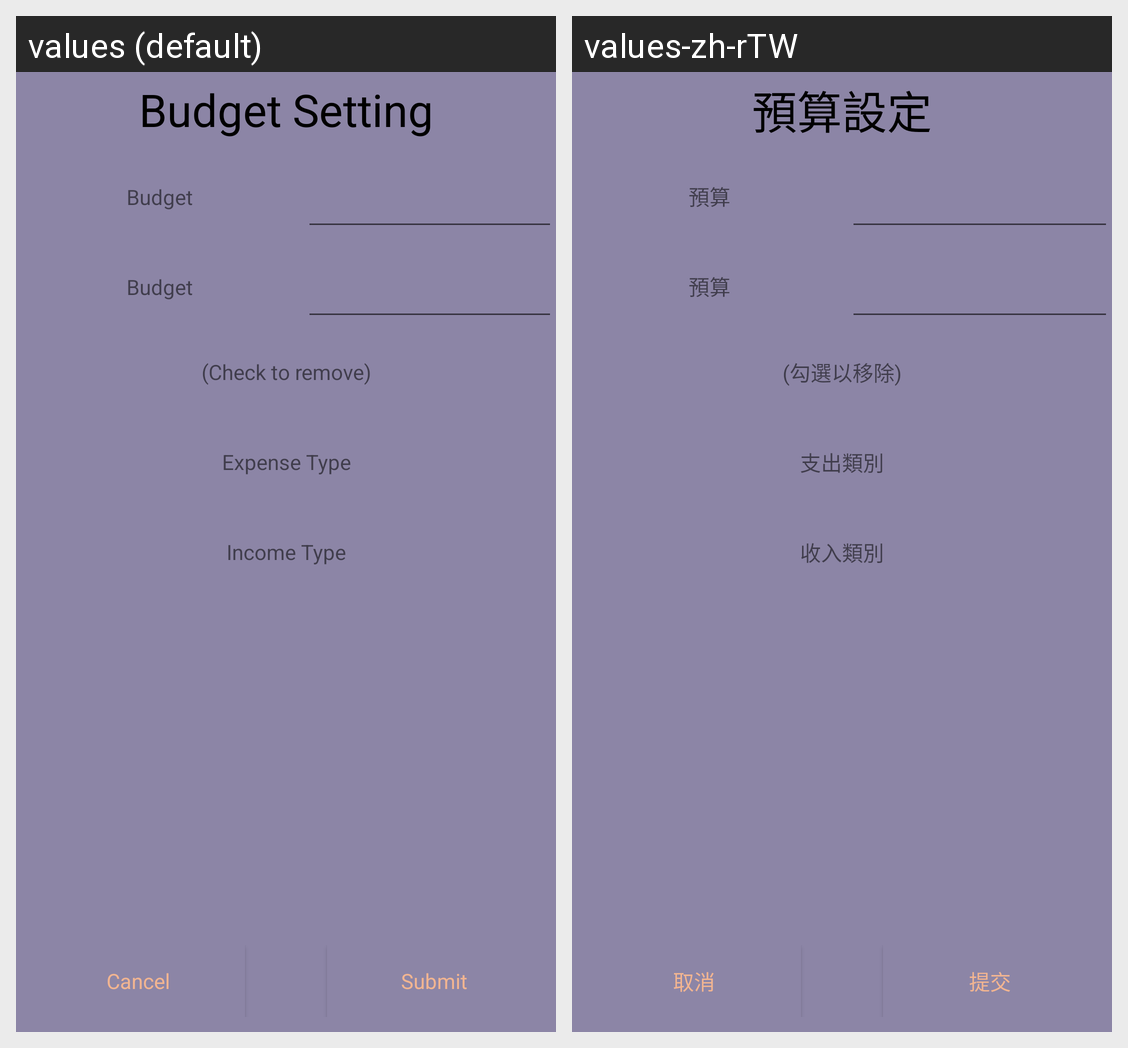

Locale-by-locale string values for the Android screen shown in this grid:
Android screen res/layout/activity_budget_setting.xml rendered under 2 locales, left to right: values (default), values-zh-rTW. Device: Nexus 5 (rendered at 1080×1920; each locale shown at half size, 540×960, under a caption strip naming it); theme Dusk.
Strings drawn on this screen, with the default value and each locale's value (text and hints the layout hard-codes, and strings that could not be matched under every locale, appear in the picture but are not listed):

budgetSetting_title
  values: Budget Setting
  values-zh-rTW: 預算設定

budget
  values: Budget
  values-zh-rTW: 預算

budgetSetting_description
  values: (Check to remove)
  values-zh-rTW: (勾選以移除)

expense_type
  values: Expense Type
  values-zh-rTW: 支出類別

income_type
  values: Income Type
  values-zh-rTW: 收入類別

cancel_button
  values: Cancel
  values-zh-rTW: 取消

submit_button
  values: Submit
  values-zh-rTW: 提交
